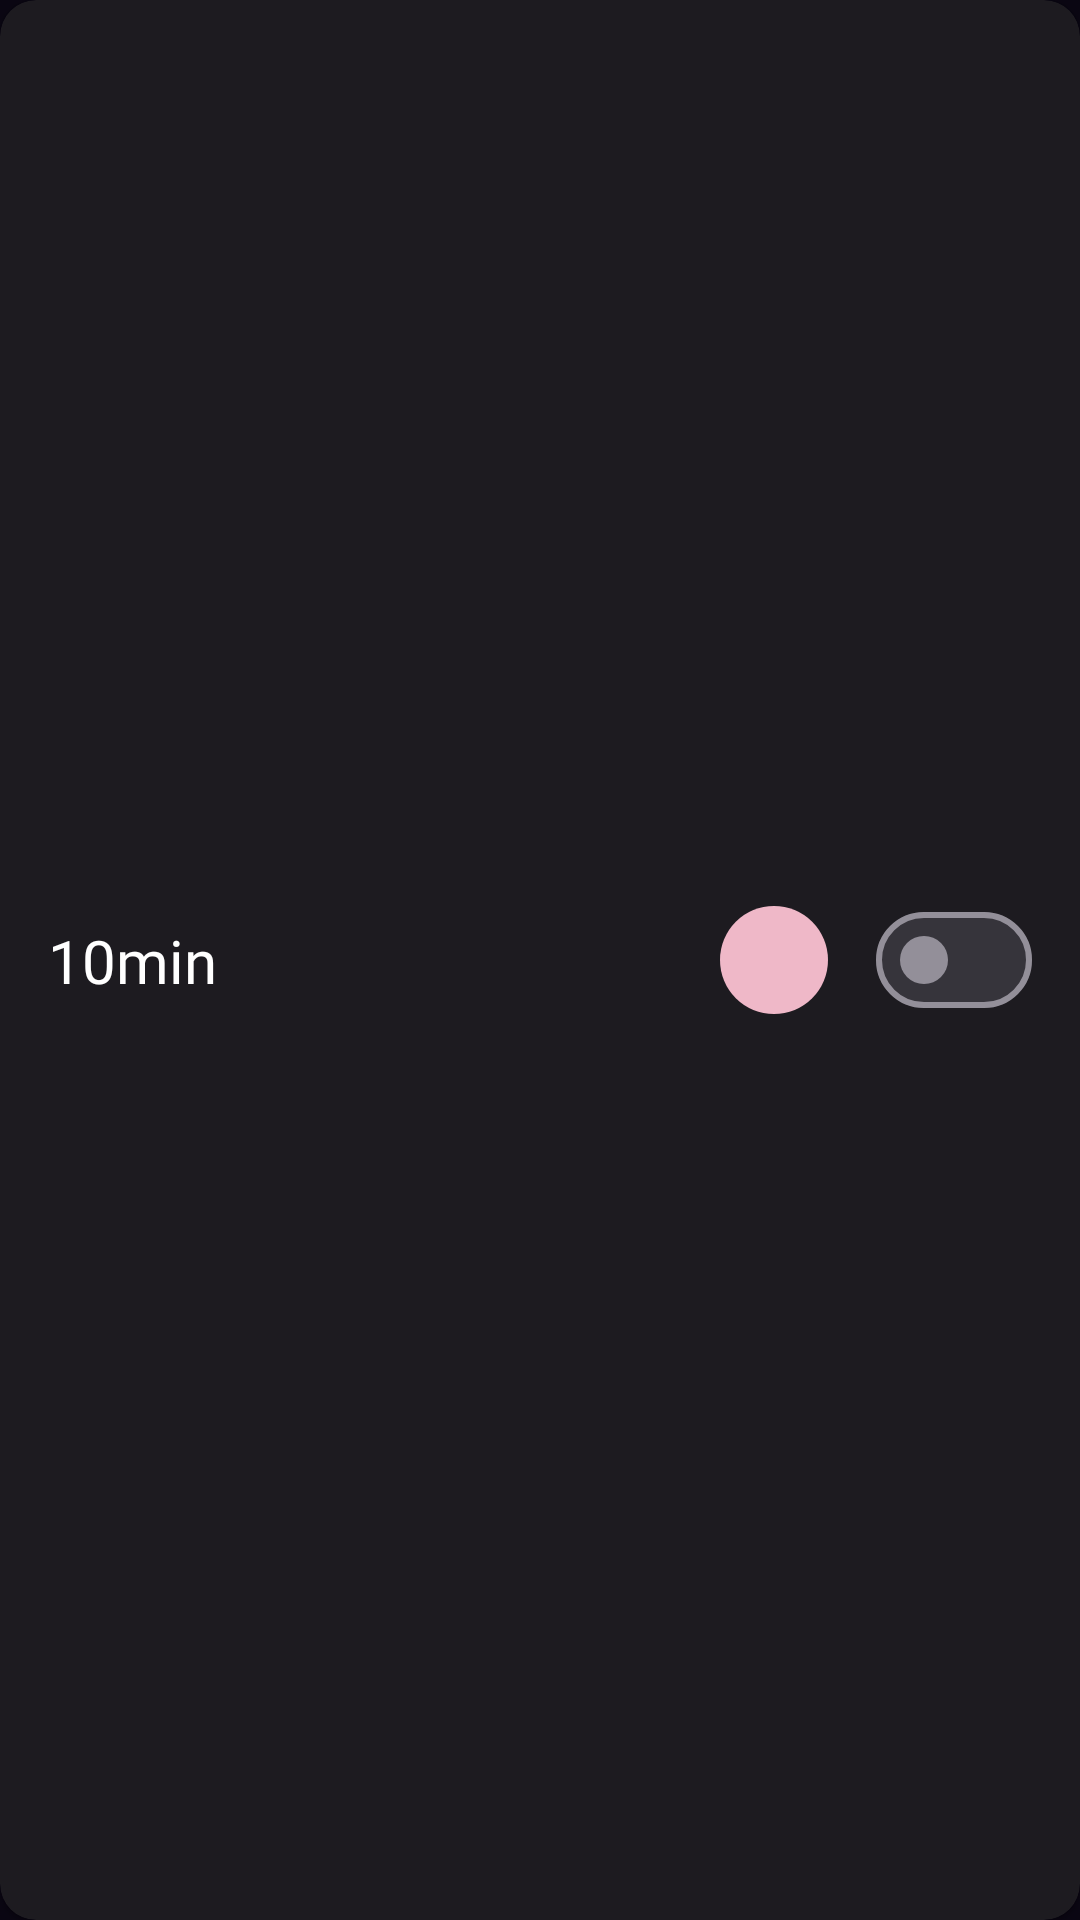

Android layout source for this screen:
<!-- AndroidManifest.xml: application theme Theme.Calarm -->
<!-- res/layout/adapter_sub_alarm.xml -->
<?xml version="1.0" encoding="utf-8"?>
<com.google.android.material.card.MaterialCardView xmlns:android="http://schemas.android.com/apk/res/android"
    xmlns:app="http://schemas.android.com/apk/res-auto"
    android:layout_width="match_parent"
    android:layout_height="wrap_content"
    style="@style/Widget.Material3.CardView.Elevated"
    android:layout_marginBottom="@dimen/usual_margin">

    <androidx.constraintlayout.widget.ConstraintLayout
        android:layout_width="match_parent"
        android:layout_height="match_parent"
        android:padding="@dimen/usual_margin">

        <com.google.android.material.textview.MaterialTextView
            android:id="@+id/tv_time"
            android:layout_width="0dp"
            android:layout_height="wrap_content"
            android:text="10min"
            android:textSize="20sp"
            android:fontFamily="@font/pretendard_black"
            android:textColor="@color/white"
            android:layout_marginEnd="@dimen/usual_margin"
            app:layout_constraintStart_toStartOf="parent"
            app:layout_constraintEnd_toStartOf="@id/btn_delete"
            app:layout_constraintTop_toTopOf="parent"
            app:layout_constraintBottom_toBottomOf="parent" />

        <com.google.android.material.button.MaterialButton
            android:id="@+id/btn_delete"
            android:layout_width="36dp"
            android:layout_height="0dp"
            android:insetTop="0dp"
            android:insetBottom="0dp"
            android:insetLeft="0dp"
            android:insetRight="0dp"
            android:layout_marginEnd="@dimen/usual_margin"
            app:iconPadding="0dp"
            app:iconGravity="textStart"
            app:iconSize="24dp"
            app:icon="@drawable/ic_delete"
            app:iconTint="?attr/colorOnTertiary"
            app:backgroundTint="?attr/colorTertiary"
            app:rippleColor="?attr/colorTertiary"
            app:layout_constraintDimensionRatio="1:1"
            app:layout_constraintEnd_toStartOf="@id/switch_on"
            app:layout_constraintTop_toTopOf="parent"
            app:layout_constraintBottom_toBottomOf="parent" />

        <com.google.android.material.materialswitch.MaterialSwitch
            android:id="@+id/switch_on"
            android:layout_width="wrap_content"
            android:layout_height="wrap_content"
            app:layout_constraintEnd_toEndOf="parent"
            app:layout_constraintTop_toTopOf="parent"
            app:layout_constraintBottom_toBottomOf="parent" />

    </androidx.constraintlayout.widget.ConstraintLayout>

</com.google.android.material.card.MaterialCardView>
<!-- resources referenced by this layout -->
<resources>
  <color name="white">#FFFFFF</color>
  <dimen name="usual_margin">16dp</dimen>
  <style name="Theme.Calarm" parent="Theme.Material3.Dark.NoActionBar">
          
          <item name="colorPrimary">@color/colorPrimary</item>
          <item name="colorPrimaryVariant">@color/colorPrimaryDark</item>
          <item name="colorOnPrimary">@color/white</item>
          
          <item name="colorSecondary">@color/colorAccent</item>
          <item name="colorSecondaryVariant">@color/colorAccentDark</item>
          <item name="colorOnSecondary">@color/black</item>
          
          <item name="android:statusBarColor">@color/purple_dark</item>
          <item name="android:colorBackground">@color/purple_dark</item>
           Customize your theme here.
      </style>
  <color name="colorPrimary">#EB9EFF</color>
  <color name="colorPrimaryDark">#E378FF</color>
  <color name="colorAccent">#7C4DFF</color>
  <color name="colorAccentDark">#633ECC</color>
  <color name="black">#000000</color>
  <color name="purple_dark">#FF0A0612</color>
</resources>
